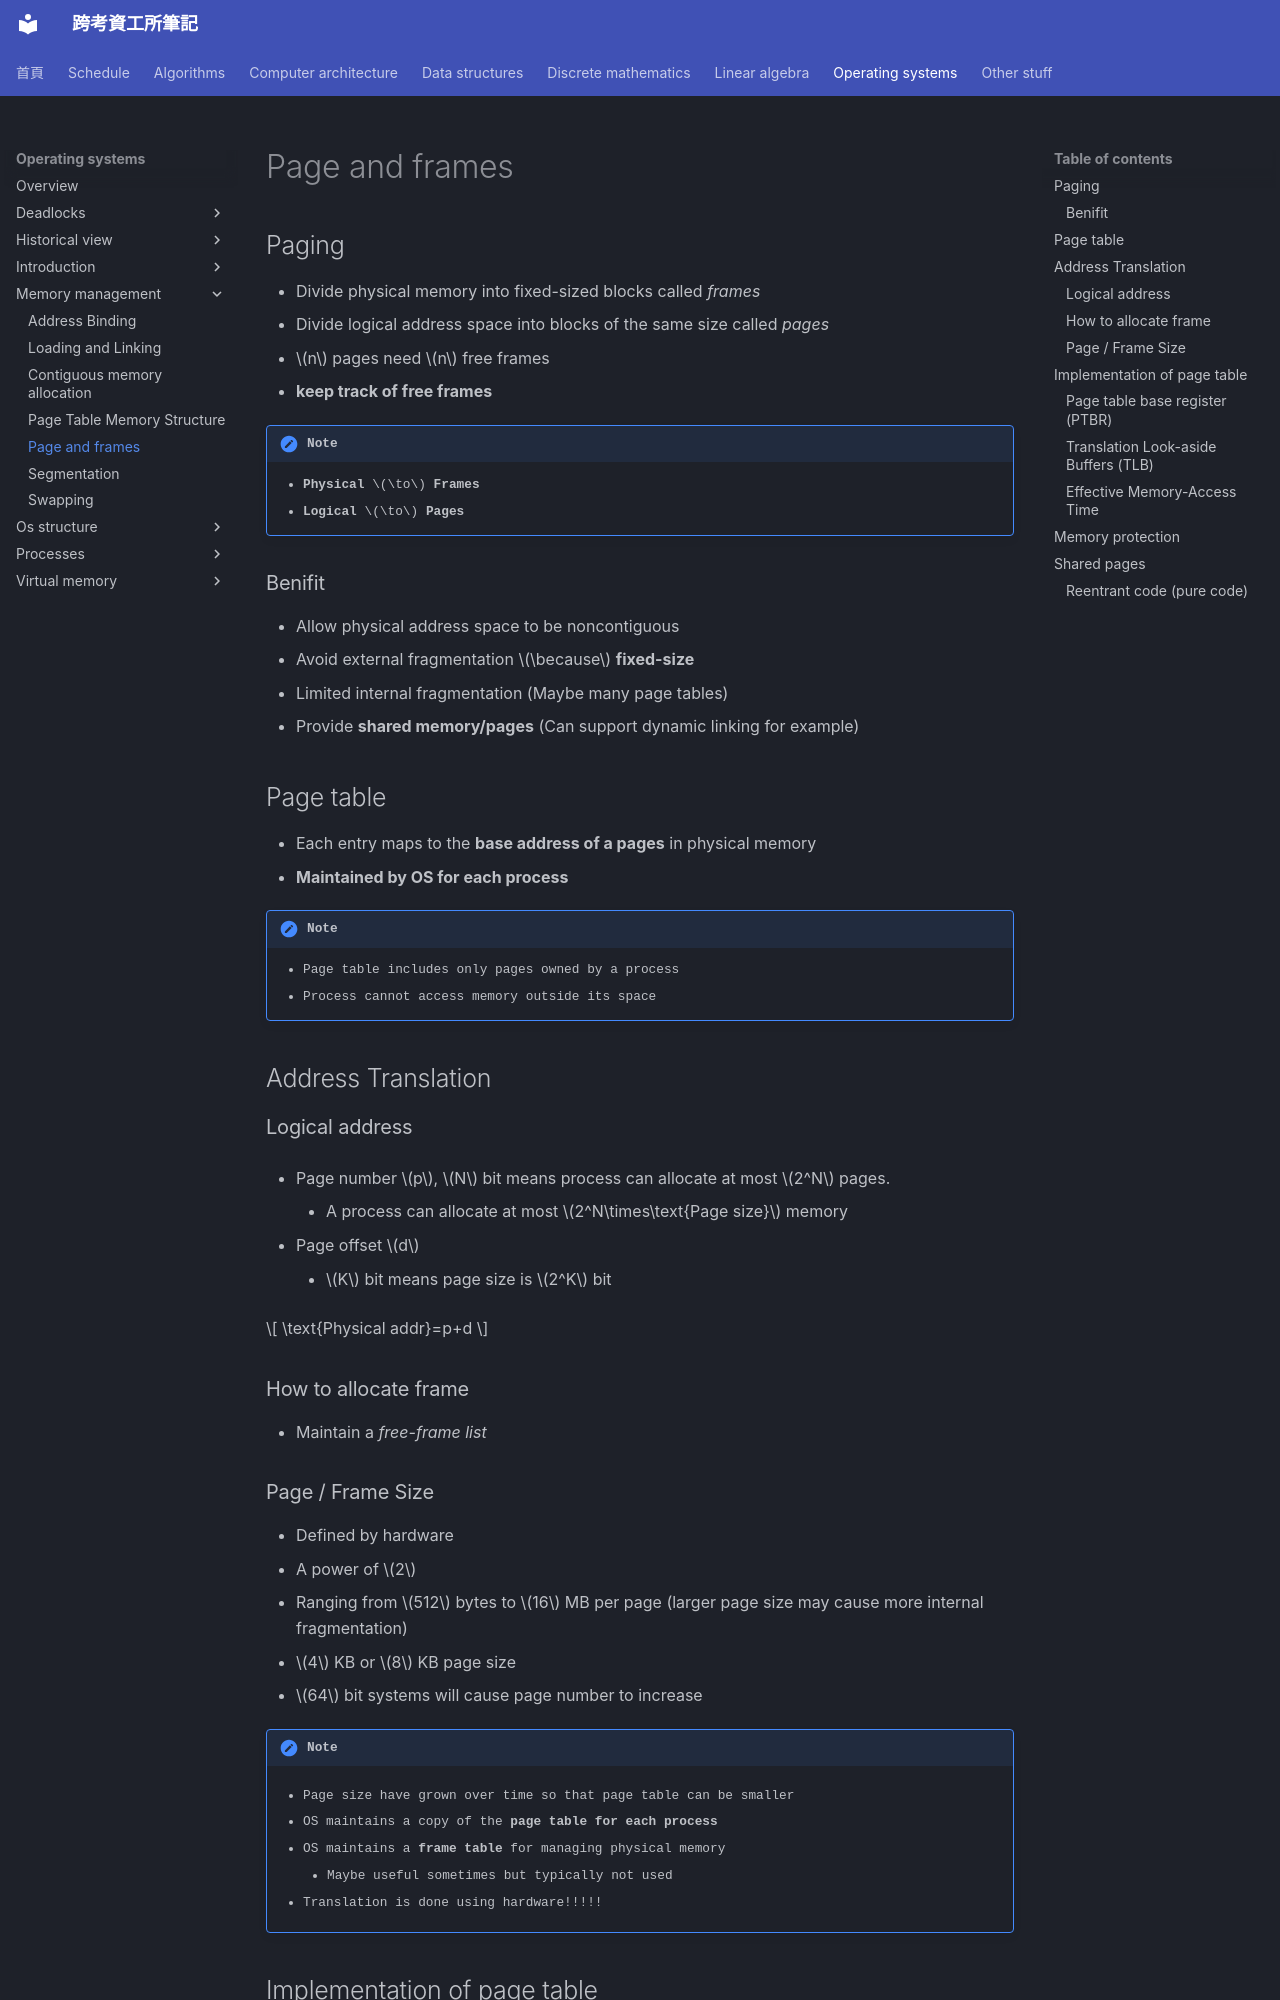

repository: xDDoubleTea/cs-grad-notes · page: operating-systems/memory-management/paging/index.html · generator: mkdocs

# Page and frames

## Paging

- Divide physical memory into fixed-sized blocks called *frames*
- Divide logical address space into blocks of the same size called *pages*
- $n$ pages need $n$ free frames
- **keep track of free frames**

!!! note

    - **Physical** $\to$ **Frames**
    - **Logical** $\to$ **Pages**

### Benifit

- Allow physical address space to be noncontiguous
- Avoid external fragmentation $\because$ **fixed-size**
- Limited internal fragmentation (Maybe many page tables)
- Provide **shared memory/pages** (Can support dynamic linking for example)

## Page table

- Each entry maps to the **base address of a pages** in physical memory
- **Maintained by OS for each process**

!!! note

    - Page table includes only pages owned by a process
    - Process cannot access memory outside its space

## Address Translation

### Logical address

- Page number $p$, $N$ bit means process can allocate at most $2^N$ pages.
    - A process can allocate at most $2^N\times\text{Page size}$ memory

- Page offset $d$
    - $K$ bit means page size is $2^K$ bit

$$
\text{Physical addr}=p+d
$$


### How to allocate frame

- Maintain a *free-frame list*

### Page / Frame Size

- Defined by hardware
- A power of $2$
- Ranging from $512$ bytes to $16$ MB per page (larger page size may cause more internal fragmentation)
- $4$ KB or $8$ KB page size
- $64$ bit systems will cause page number to increase

!!! note

    - Page size have grown over time so that page table can be smaller

    - OS maintains a copy of the **page table for each process**
    - OS maintains a **frame table** for managing physical memory
        - Maybe useful sometimes but typically not used

    - Translation is done using hardware!!!!!

## Implementation of page table
